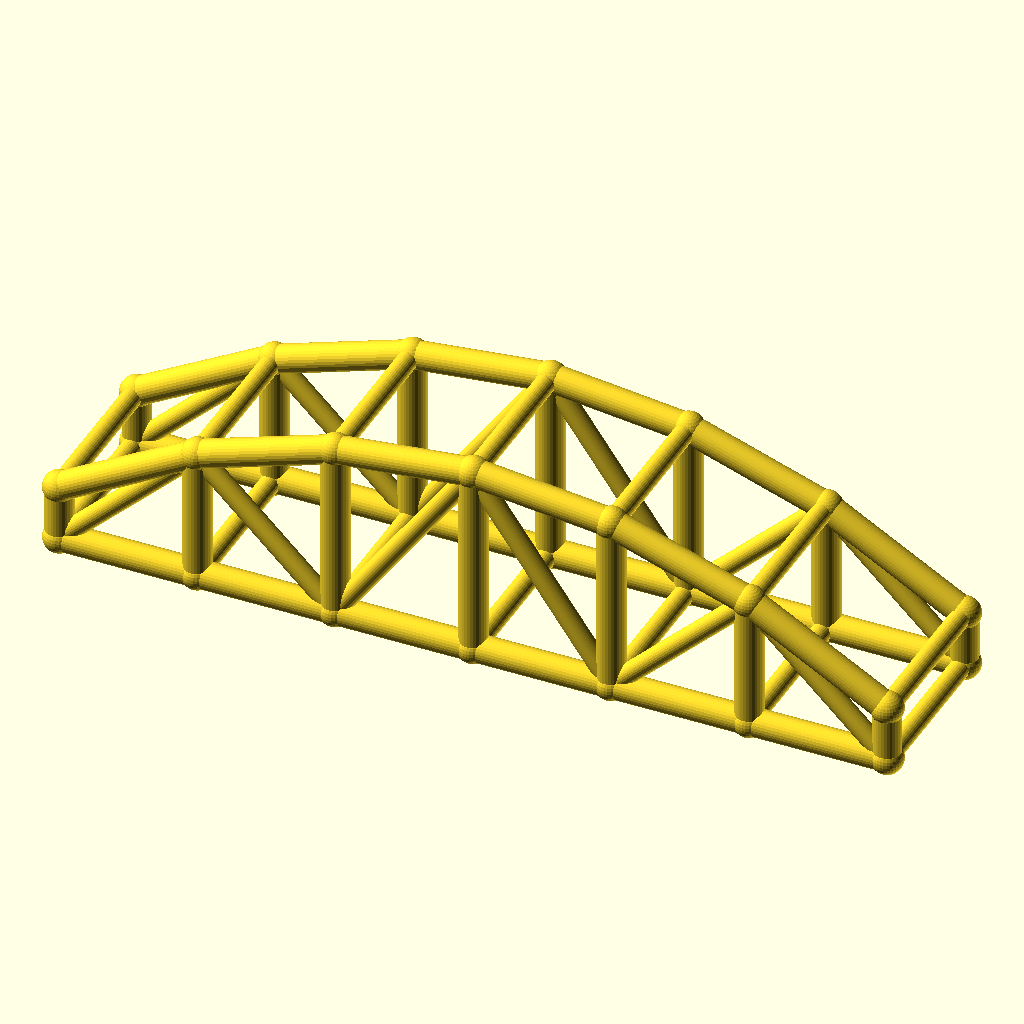
Cell 1: rendered with the file's own defaults.
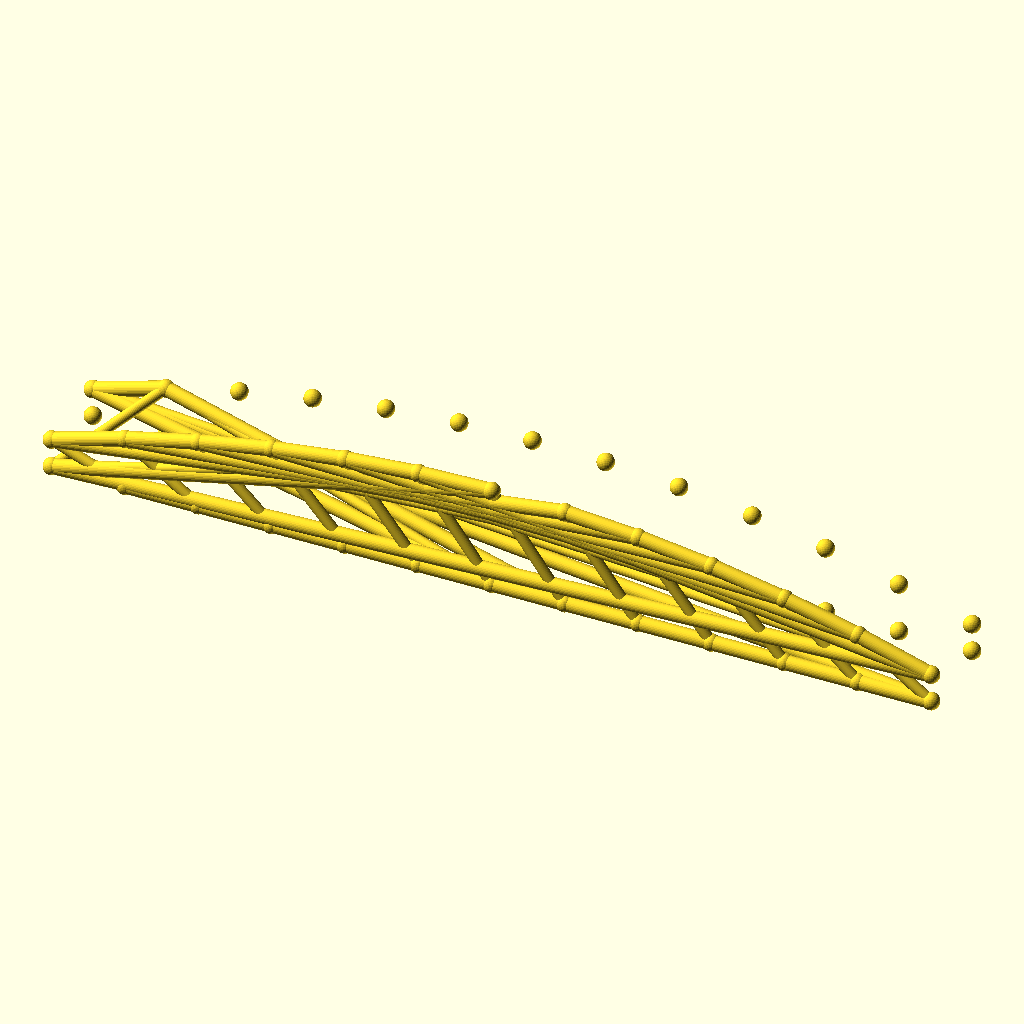
Cell 2: the same model with bays = 12.
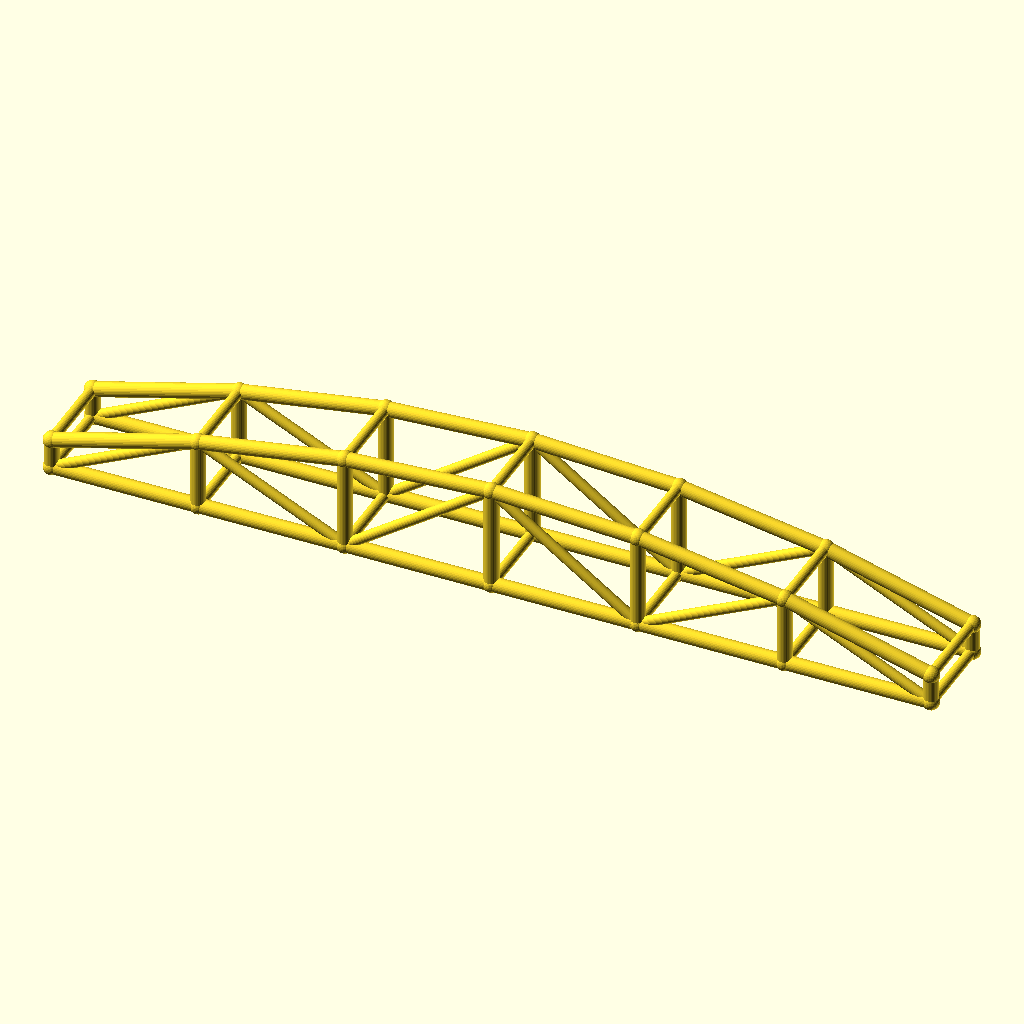
Cell 3: arch_bay = 50 (everything else at default).
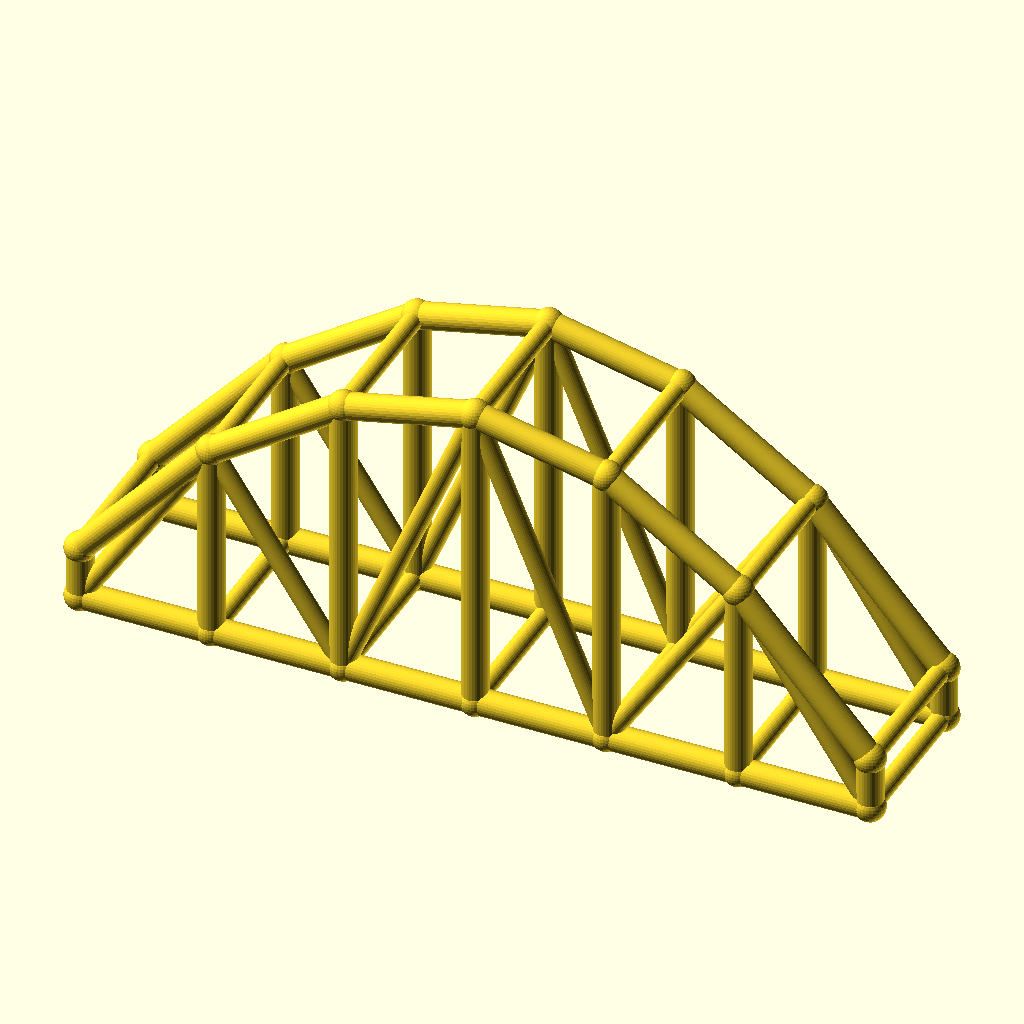
Cell 4: rise = 50 (everything else at default).
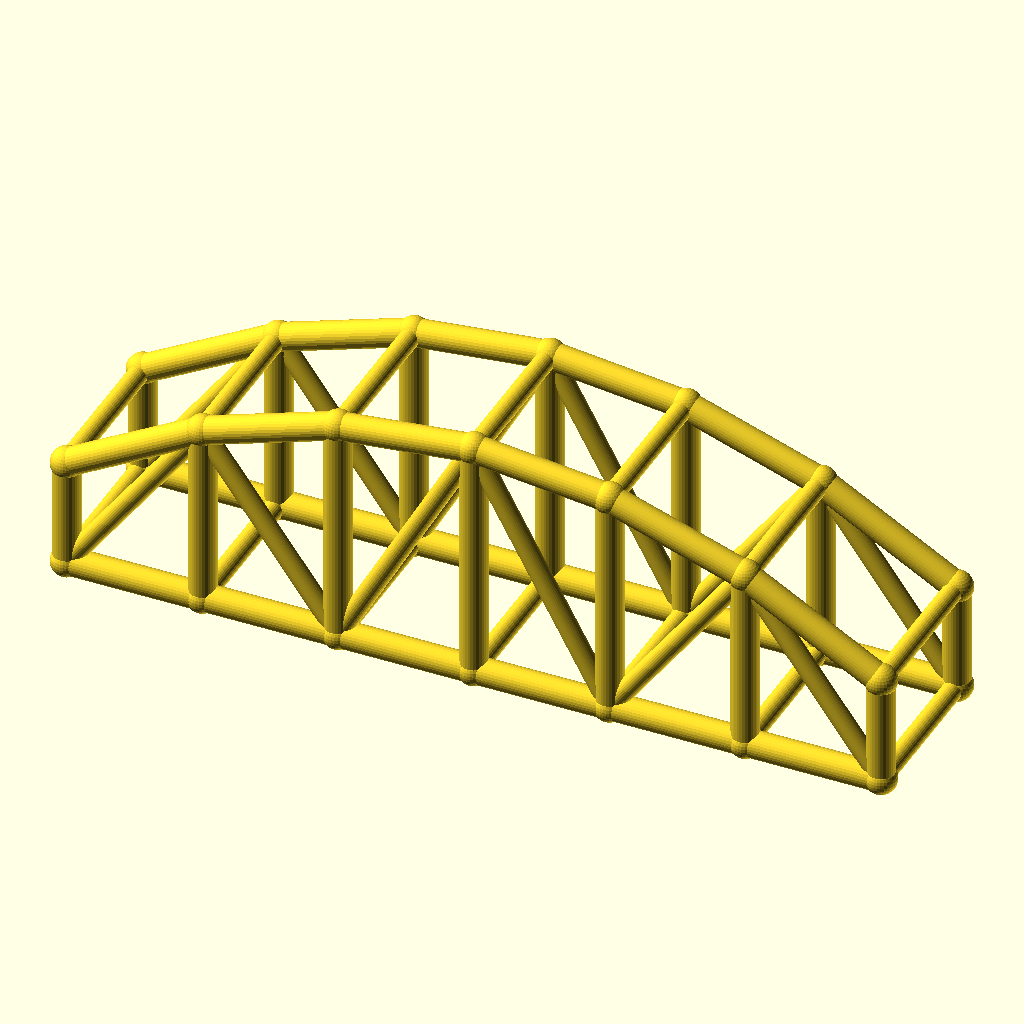
Cell 5: the same model with col_h = 20.
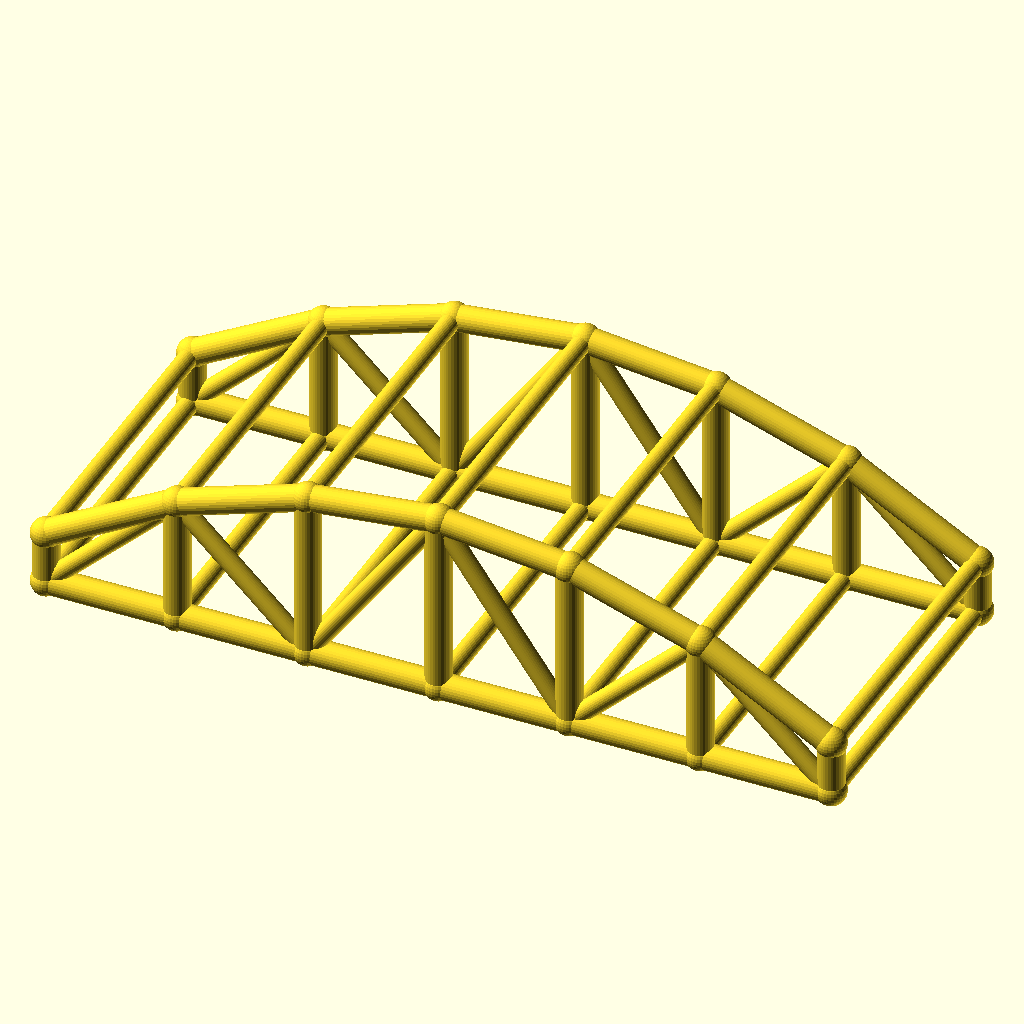
Cell 6: the same model with arch_w = 60.
All cells are drawn from the same view direction (rotation 55°, 0°, 25°, orthographic, colour scheme Cornfield), but the view is re-fitted for each cell, so position and scale can differ between cells as well as the parameter.
OpenSCAD source file optional_data/data/wire3/archtruss/scene_0232.scad:
$fn = 32;

// ----------------------------------------------------------------------
// Arch truss pair: 6 bays of 25 mm, rise 25 mm
// ----------------------------------------------------------------------

// --- parameters (mm) ---
bays = 6;                 // number of arch bays
arch_bay = 25;            // bay length, X
rise = 25;                // arch rise over the tie
col_h = 10;               // end post height
arch_w = 30;              // distance between the two trusses, Y
chord_r = 2.5;            // chord radius
brace_r = 1.8;            // web and cross brace radius
joint_r = 2.9;            // joint ball radius
fit_tol = 0.05;           // declared fit tolerance (prompt contract)
free_tol = 0.3;           // declared free tolerance (prompt contract)

bbox_x = bays * arch_bay + 2 * joint_r;  // overall X, joints included
bbox_y = arch_w + 2 * joint_r;  // overall Y, joints included
bbox_z = col_h + rise + 2 * joint_r;  // overall Z, joints included
chord_d = 2 * chord_r;  // chord stock diameter
brace_d = 2 * brace_r;  // web stock diameter
arch_span = bays * arch_bay;  // truss span
crown_z = col_h + rise;  // crown height over the tie
nodes = concat([for (i = [0 : bays]) [i * arch_bay, 0, col_h + 4 * rise * (i / bays) * (1 - i / bays)]], [for (i = [0 : bays]) [i * arch_bay, 0, 0]], [for (i = [0 : bays]) [i * arch_bay, arch_w, col_h + 4 * rise * (i / bays) * (1 - i / bays)]], [for (i = [0 : bays]) [i * arch_bay, arch_w, 0]]);

module member(a, b, r) {
  /* round stock from joint a to joint b, ends buried in the joint balls */
  d = b - a;
  length = norm(d);
  translate(a) rotate([0, acos(d[2] / length), atan2(d[1], d[0])])
    cylinder(h = length, r = r);
}

module joint(p, r) {
  /* ball at the joint centre, fatter than every member meeting there */
  translate(p) sphere(r = r);
}

/* members - each call is one graph edge */
member(nodes[0], nodes[1], chord_r);
member(nodes[7], nodes[8], chord_r);
member(nodes[1], nodes[2], chord_r);
member(nodes[8], nodes[9], chord_r);
member(nodes[2], nodes[3], chord_r);
member(nodes[9], nodes[10], chord_r);
member(nodes[3], nodes[4], chord_r);
member(nodes[10], nodes[11], chord_r);
member(nodes[4], nodes[5], chord_r);
member(nodes[11], nodes[12], chord_r);
member(nodes[5], nodes[6], chord_r);
member(nodes[12], nodes[13], chord_r);
member(nodes[0], nodes[7], chord_r);
member(nodes[1], nodes[8], chord_r);
member(nodes[2], nodes[9], chord_r);
member(nodes[3], nodes[10], chord_r);
member(nodes[4], nodes[11], chord_r);
member(nodes[5], nodes[12], chord_r);
member(nodes[6], nodes[13], chord_r);
member(nodes[7], nodes[1], brace_r);
member(nodes[1], nodes[9], brace_r);
member(nodes[9], nodes[3], brace_r);
member(nodes[3], nodes[11], brace_r);
member(nodes[11], nodes[5], brace_r);
member(nodes[5], nodes[13], brace_r);
member(nodes[14], nodes[15], chord_r);
member(nodes[21], nodes[22], chord_r);
member(nodes[15], nodes[16], chord_r);
member(nodes[22], nodes[23], chord_r);
member(nodes[16], nodes[17], chord_r);
member(nodes[23], nodes[24], chord_r);
member(nodes[17], nodes[18], chord_r);
member(nodes[24], nodes[25], chord_r);
member(nodes[18], nodes[19], chord_r);
member(nodes[25], nodes[26], chord_r);
member(nodes[19], nodes[20], chord_r);
member(nodes[26], nodes[27], chord_r);
member(nodes[14], nodes[21], chord_r);
member(nodes[15], nodes[22], chord_r);
member(nodes[16], nodes[23], chord_r);
member(nodes[17], nodes[24], chord_r);
member(nodes[18], nodes[25], chord_r);
member(nodes[19], nodes[26], chord_r);
member(nodes[20], nodes[27], chord_r);
member(nodes[21], nodes[15], brace_r);
member(nodes[15], nodes[23], brace_r);
member(nodes[23], nodes[17], brace_r);
member(nodes[17], nodes[25], brace_r);
member(nodes[25], nodes[19], brace_r);
member(nodes[19], nodes[27], brace_r);
member(nodes[0], nodes[14], brace_r);
member(nodes[7], nodes[21], brace_r);
member(nodes[1], nodes[15], brace_r);
member(nodes[8], nodes[22], brace_r);
member(nodes[2], nodes[16], brace_r);
member(nodes[9], nodes[23], brace_r);
member(nodes[3], nodes[17], brace_r);
member(nodes[10], nodes[24], brace_r);
member(nodes[4], nodes[18], brace_r);
member(nodes[11], nodes[25], brace_r);
member(nodes[5], nodes[19], brace_r);
member(nodes[12], nodes[26], brace_r);
member(nodes[6], nodes[20], brace_r);
member(nodes[13], nodes[27], brace_r);

/* joint balls */
for (p = nodes) joint(p, joint_r);
Customizer parameters (derived from the source; name, type, default, range or options):
bays: number, default 6
arch_bay: number, default 25
rise: number, default 25
col_h: number, default 10
arch_w: number, default 30
chord_r: number, default 2.5
brace_r: number, default 1.8
joint_r: number, default 2.9
fit_tol: number, default 0.05
free_tol: number, default 0.3
